Dataset: LeafDisease (GitHub, ArticleCodeHub/DeepEMPR). Classes: brown leaf spot, cercospora leaf spot, healthy leaf, leaf miner damage, rust disease.

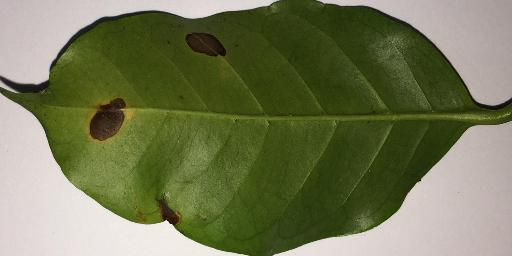
Label: cercospora leaf spot

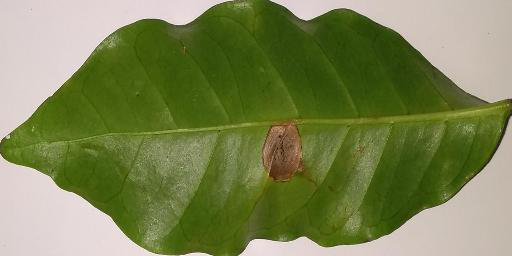
Label: brown leaf spot

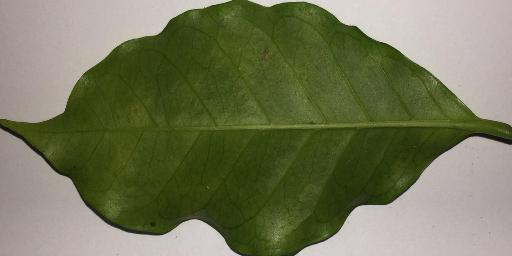
Label: healthy leaf

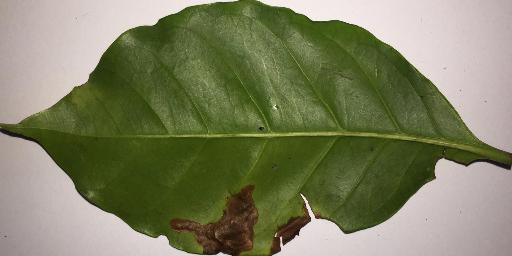
Label: leaf miner damage

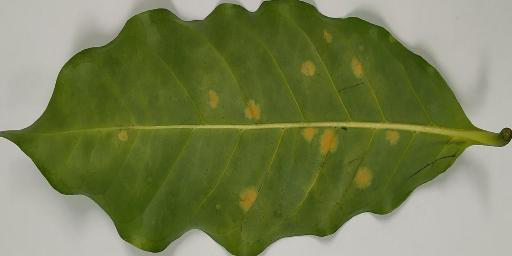
Label: rust disease

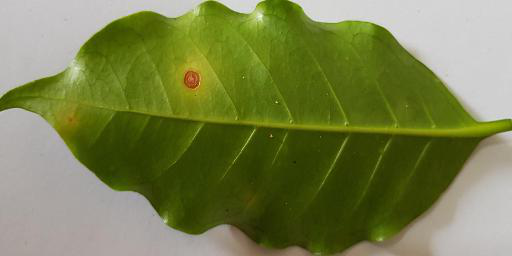
Label: cercospora leaf spot
